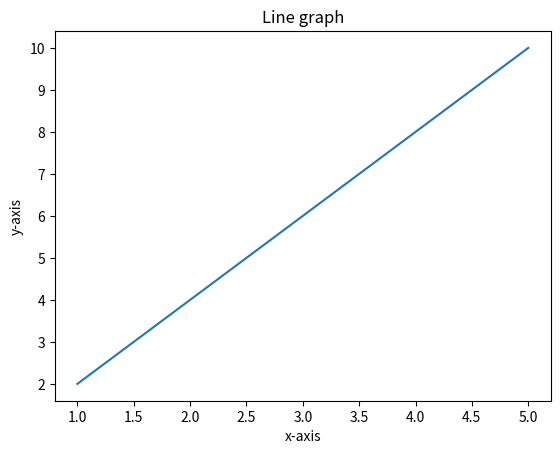

The matplotlib source for this figure:
import matplotlib.pyplot as plt
x = [1,2,3,4,5]
y = [2,4,6,8,10]
plt.title("Line graph")
plt.xlabel("x-axis")
plt.ylabel("y-axis")
plt.plot(x,y)
plt.show()
